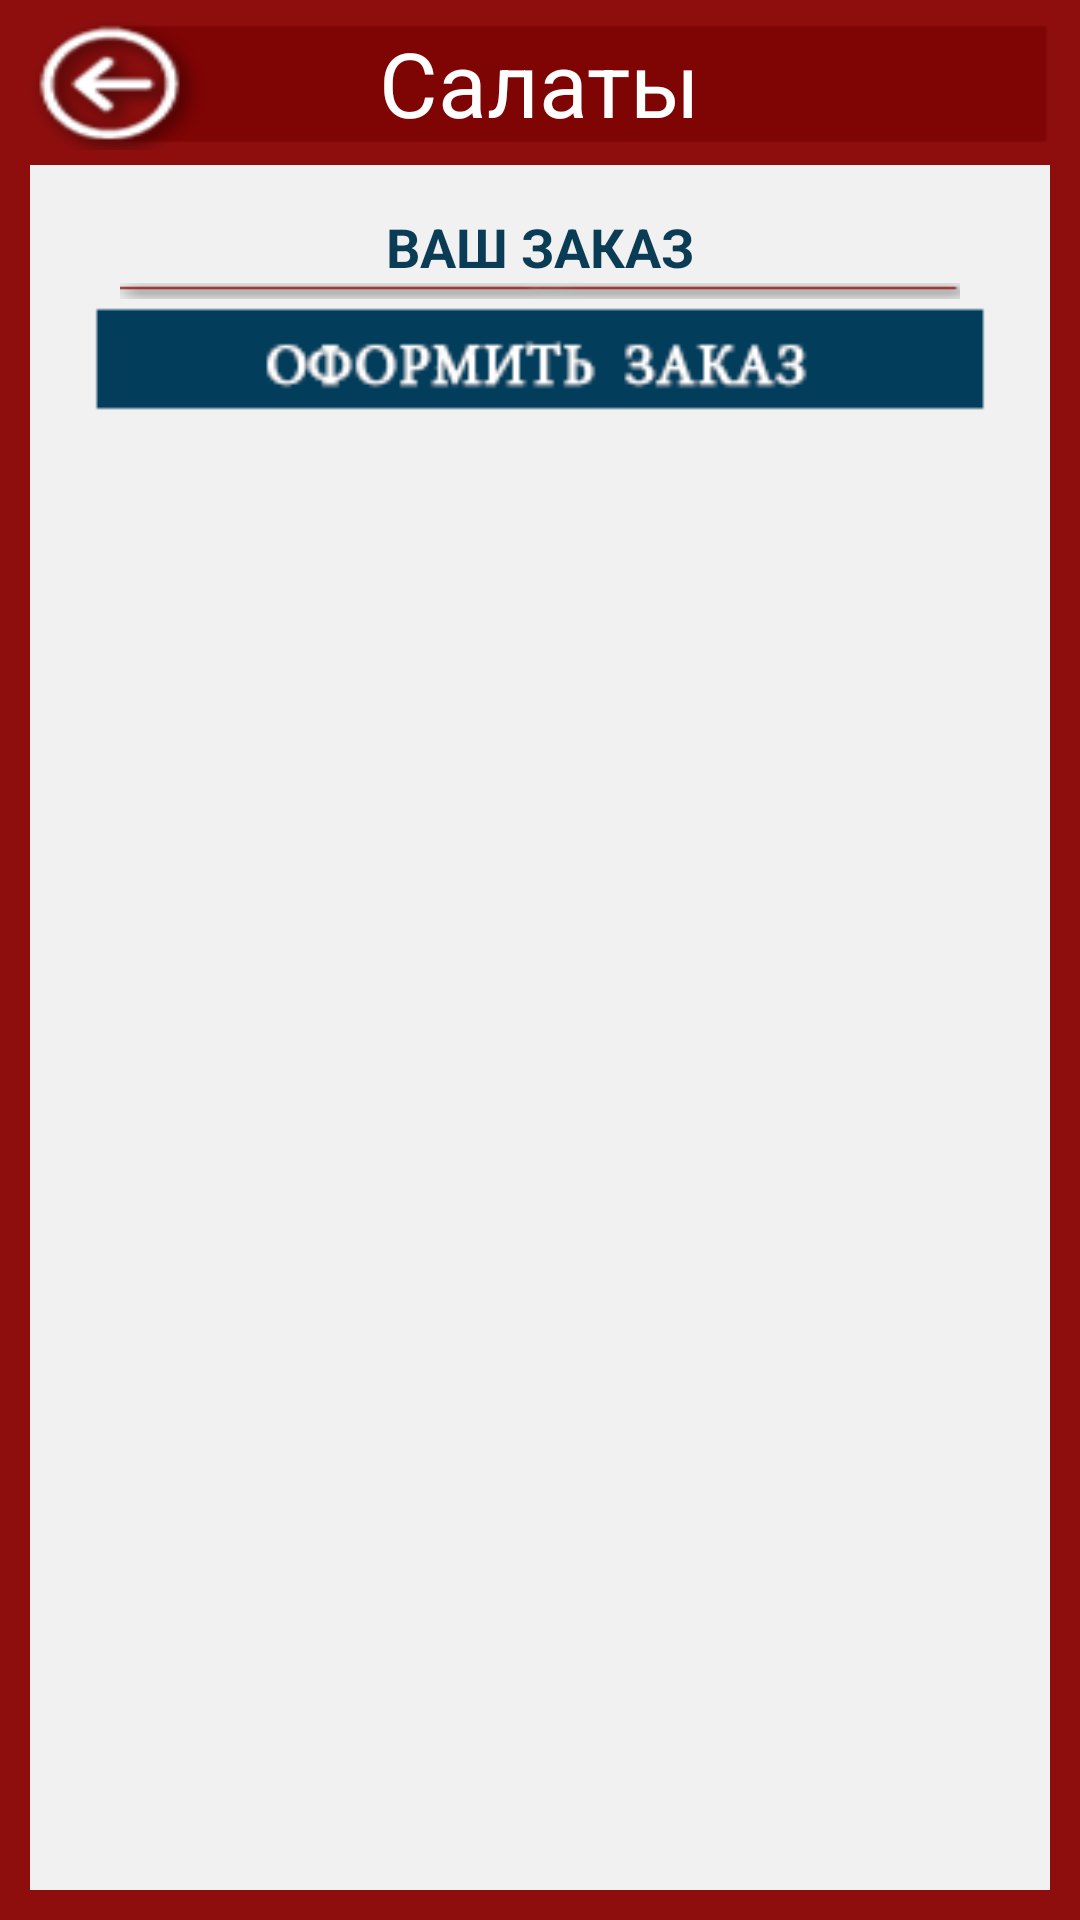

The Android layout XML behind this screen, and the referenced resources:
<!-- AndroidManifest.xml: fallback theme Theme.MaterialComponents.DayNight.NoActionBar -->
<!-- res/layout/dishes_layout.xml -->
<?xml version="1.0" encoding="utf-8"?>
<LinearLayout xmlns:android="http://schemas.android.com/apk/res/android"
              android:orientation="vertical"
              android:layout_width="match_parent"
              android:layout_height="match_parent"
              android:background="@drawable/bg_logo">
    <include layout="@layout/top_fragment_bar"/>
    <LinearLayout android:id="@+id/contentLayout"
                  android:layout_height="match_parent"
                  android:layout_width="match_parent"
                  android:layout_marginLeft="10dp"
                  android:layout_marginRight="10dp"
                  android:layout_marginBottom="10dp"
                  android:layout_marginTop="5dp"
                  android:background="@color/background"
                  android:orientation="vertical">
        <ListView android:id="@+id/listDishes"
                  android:layout_width="match_parent"
                  android:layout_height="wrap_content"/>
        <LinearLayout android:id="@+id/orderLayout"
                      android:layout_width="match_parent"
                      android:layout_height="match_parent"
                      android:layout_gravity="bottom"
                      android:layout_marginLeft="10dp"
                      android:layout_marginRight="10dp"
                      android:layout_marginBottom="10dp"
                      android:layout_marginTop="10dp"
                      android:orientation="vertical">
            <TextView android:id="@+id/orderText"
                      android:layout_height="wrap_content"
                      android:layout_width="wrap_content"
                      android:text="ВАШ ЗАКАЗ"
                      android:textStyle="bold"
                      android:textColor="#0A3C55"
                      android:textSize="18dp"
                      android:layout_marginTop="5dp"
                      android:layout_gravity="center"/>
            <ImageView android:layout_width="match_parent"
                       android:layout_height="wrap_content"
                       android:layout_gravity="center_horizontal"
                       android:scaleType="fitXY"
                       android:layout_marginLeft="20dp"
                       android:layout_marginRight="20dp"
                       android:src="@drawable/sheddow"/>
            <ImageButton android:id="@+id/doOrderButton"
                         android:layout_width="match_parent"
                         android:layout_height="40dp"
                         android:layout_gravity="center_horizontal"
                         android:layout_marginLeft="10dp"
                         android:layout_marginRight="10dp"
                         android:background="@drawable/do_order_button"/>


        </LinearLayout>
    </LinearLayout>
</LinearLayout>
<!-- res/layout/top_fragment_bar.xml (included above) -->
<?xml version="1.0" encoding="utf-8"?>
<FrameLayout xmlns:android="http://schemas.android.com/apk/res/android"
             android:orientation="horizontal"
             android:layout_width="match_parent"
             android:layout_height="wrap_content"
             android:layout_marginTop="5dp">
    <ImageView android:id="@+id/arrow"
               android:layout_height="45dp"
               android:layout_width="match_parent"
               android:src="@drawable/arrow"
               android:scaleType="fitXY"
               android:layout_marginLeft="10dp"
               android:layout_marginRight="10dp"
            />
    <TextView android:id="@+id/categoryName"
              android:layout_height="wrap_content"
              android:layout_width="wrap_content"
              android:layout_gravity="center"
              android:text="Салаты"
              android:textColor="@android:color/white"
              android:textSize="30dp"/>
</FrameLayout>
<!-- resources referenced by this layout -->
<resources>
  <color name="background">#F1F1F1</color>
  <!-- drawable arrow: png bitmap (drawable-hdpi, 30366 bytes) -->
  <!-- drawable bg_logo: png bitmap (drawable-hdpi, 20422 bytes) -->
  <!-- drawable do_order_button: png bitmap (drawable-hdpi, 28921 bytes) -->
  <!-- drawable sheddow: png bitmap (drawable-hdpi, 26542 bytes) -->
</resources>
